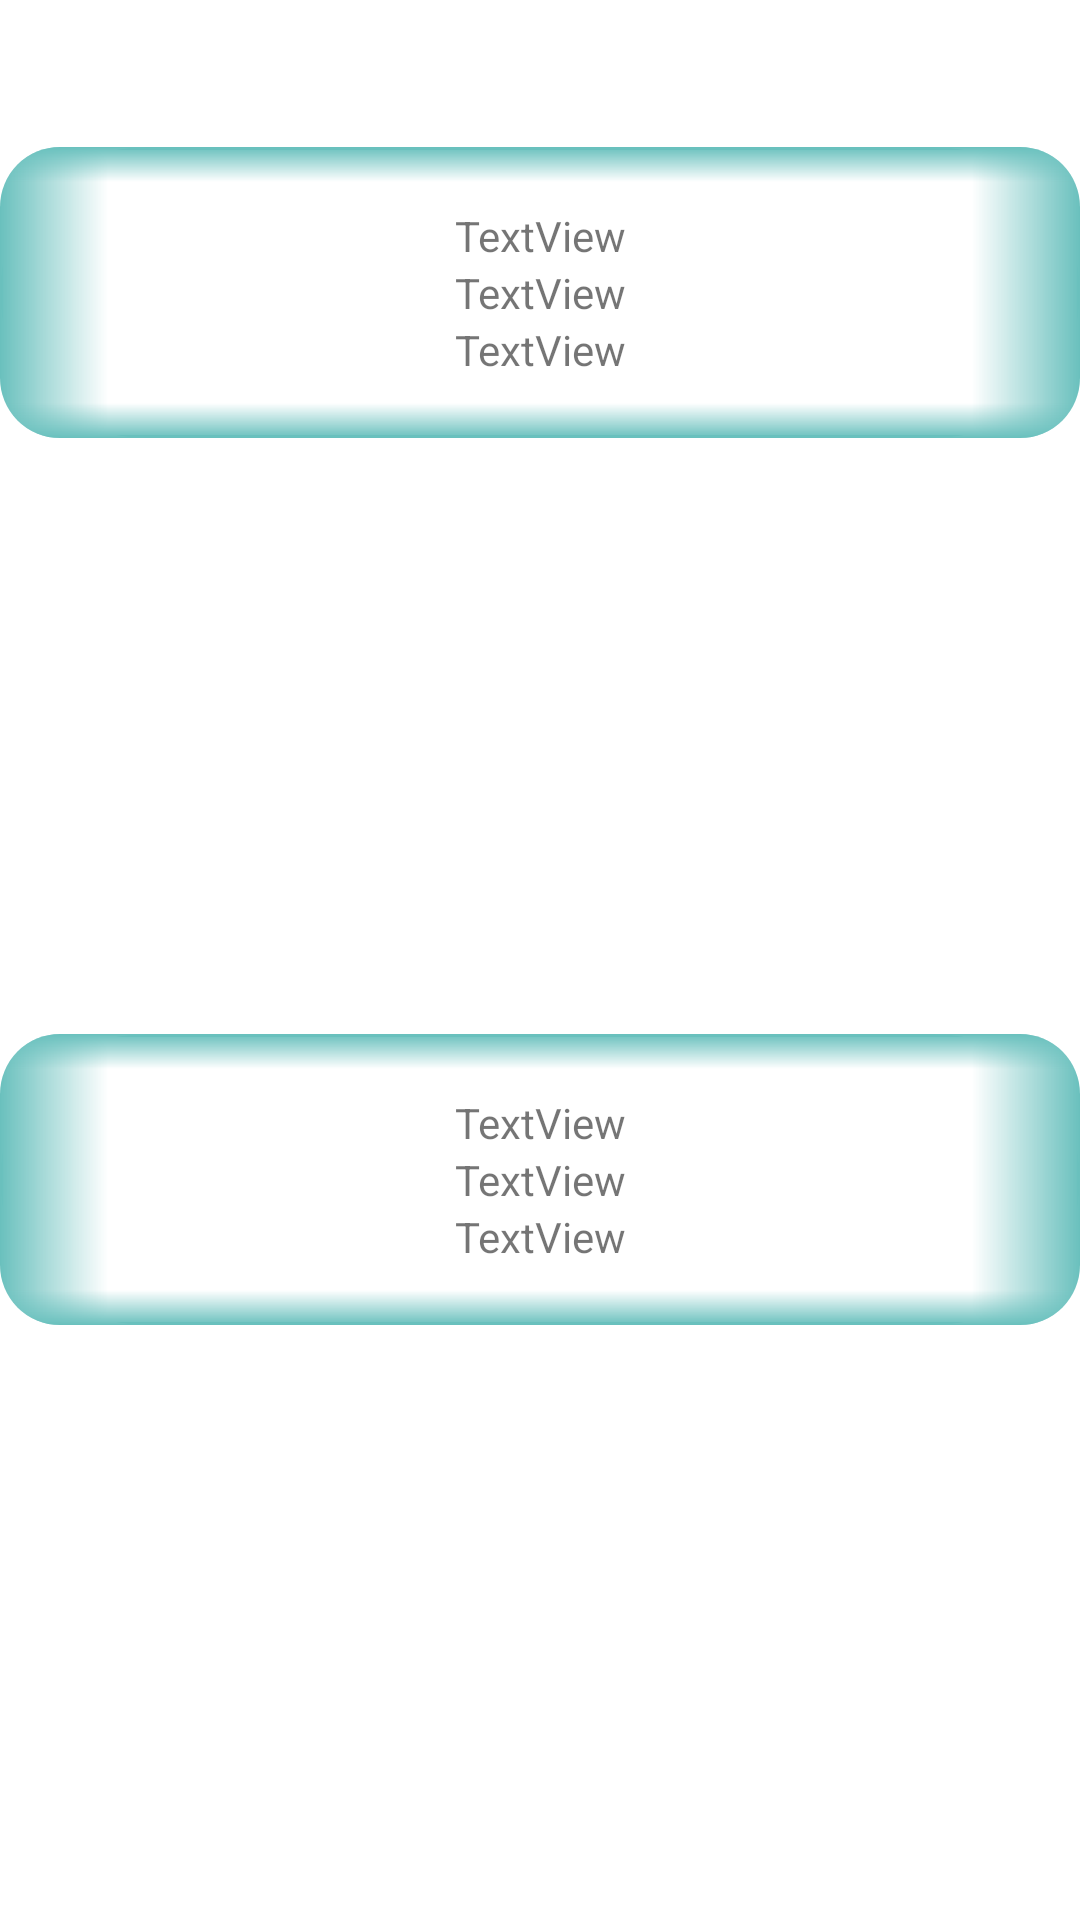

Produce the Android XML layout that renders to this screen, including the resource entries it uses.
<!-- AndroidManifest.xml: application theme Theme.StudTourism -->
<!-- res/layout/fragment_navigation.xml -->
<?xml version="1.0" encoding="utf-8"?>
<androidx.constraintlayout.widget.ConstraintLayout xmlns:android="http://schemas.android.com/apk/res/android"
    xmlns:app="http://schemas.android.com/apk/res-auto"
    xmlns:tools="http://schemas.android.com/tools"
    android:layout_width="match_parent"
    android:layout_height="wrap_content"
    android:layout_marginStart="10dp"
    android:layout_marginTop="10dp"
    android:layout_marginEnd="10dp"
    android:layout_marginBottom="10dp"
    tools:context=".ui.home.NavigationFragment">

    <ScrollView
        android:layout_width="match_parent"
        android:layout_height="match_parent"
        app:layout_constraintBottom_toBottomOf="parent"
        app:layout_constraintEnd_toEndOf="parent"
        app:layout_constraintStart_toStartOf="parent"
        app:layout_constraintTop_toTopOf="parent">

        <androidx.recyclerview.widget.RecyclerView
            android:id="@+id/storiesRcView"
            android:layout_width="match_parent"
            android:layout_height="wrap_content"
            android:orientation="horizontal"
            android:paddingTop="15dp"
            android:visibility="gone"
            tools:listitem="@layout/stories_item" >

        </androidx.recyclerview.widget.RecyclerView>
    </ScrollView>

    <LinearLayout
        android:id="@+id/service_layout1"
        android:layout_width="match_parent"
        android:layout_height="wrap_content"
        android:layout_marginTop="49dp"
        android:background="@drawable/shadow_rec"
        android:orientation="vertical"
        app:layout_constraintEnd_toEndOf="parent"
        app:layout_constraintStart_toStartOf="parent"
        app:layout_constraintTop_toTopOf="parent">

        <LinearLayout

            android:layout_width="match_parent"
            android:layout_height="match_parent"
            android:orientation="vertical"
            android:paddingStart="20dp"
            android:paddingTop="20dp"
            android:paddingEnd="20dp"
            android:paddingBottom="20dp">

            <TextView
                android:id="@+id/textView5"
                android:layout_width="match_parent"
                android:layout_height="wrap_content"
                android:gravity="center"
                android:text="TextView" />

            <TextView
                android:id="@+id/textView6"
                android:layout_width="match_parent"
                android:layout_height="wrap_content"
                android:gravity="center"
                android:text="TextView" />

            <TextView
                android:id="@+id/textView7"
                android:layout_width="match_parent"
                android:layout_height="wrap_content"
                android:gravity="center"
                android:text="TextView" />
        </LinearLayout>
    </LinearLayout>

    <LinearLayout
        android:layout_width="match_parent"
        android:layout_height="wrap_content"
        android:background="@drawable/shadow_rec"
        android:orientation="vertical"
        app:layout_constraintBottom_toBottomOf="parent"
        app:layout_constraintEnd_toEndOf="parent"
        app:layout_constraintStart_toStartOf="parent"
        app:layout_constraintTop_toBottomOf="@id/service_layout1">

        <LinearLayout
            android:layout_width="match_parent"
            android:layout_height="match_parent"
            android:orientation="vertical"
            android:paddingStart="20dp"
            android:paddingTop="20dp"
            android:paddingEnd="20dp"
            android:paddingBottom="20dp">

            <TextView
                android:id="@+id/feed_tv"
                android:layout_width="match_parent"
                android:layout_height="wrap_content"
                android:gravity="center"
                android:text="TextView" />

            <TextView
                android:id="@+id/tasks_tv"
                android:layout_width="match_parent"
                android:layout_height="wrap_content"
                android:gravity="center"
                android:text="TextView" />

            <TextView
                android:id="@+id/companion_tv"
                android:layout_width="match_parent"
                android:layout_height="wrap_content"
                android:gravity="center"
                android:text="TextView" />
        </LinearLayout>
    </LinearLayout>

</androidx.constraintlayout.widget.ConstraintLayout>
<!-- res/layout/stories_item.xml (included above) -->
<?xml version="1.0" encoding="utf-8"?>
<LinearLayout xmlns:android="http://schemas.android.com/apk/res/android"
    xmlns:app="http://schemas.android.com/apk/res-auto"
    android:layout_width="wrap_content"
    android:layout_height="wrap_content"
    android:layout_marginStart="5dp"
    android:layout_marginEnd="5dp">

    <androidx.cardview.widget.CardView
        android:layout_width="100dp"
        android:layout_height="100dp"
        app:cardBackgroundColor="@color/white"
        app:cardCornerRadius="250dp"
        app:layout_constraintBottom_toBottomOf="parent"
        app:layout_constraintEnd_toEndOf="parent"
        app:layout_constraintStart_toStartOf="parent"
        app:layout_constraintTop_toTopOf="parent">

        <androidx.cardview.widget.CardView
            android:layout_width="100dp"
            android:layout_height="100dp"
            android:layout_gravity="center"
            app:cardCornerRadius="250dp">

            <ImageView
                android:id="@+id/image"
                android:layout_width="100dp"
                android:layout_height="100dp"
                android:scaleType="centerCrop" />

        </androidx.cardview.widget.CardView>

    </androidx.cardview.widget.CardView>
</LinearLayout>
<!-- resources referenced by this layout -->
<resources>
  <color name="white">#FFFFFFFF</color>
  <!-- drawable shadow_rec: vector/xml drawable (drawable, 2219 chars, omitted) -->
  <style name="Theme.StudTourism" parent="Theme.MaterialComponents.DayNight.NoActionBar">
          
          <item name="colorPrimary">@color/main_green</item>
          <item name="colorPrimaryVariant">@color/purple_700</item>
          <item name="colorOnPrimary">@color/white</item>
          
          <item name="colorSecondary">@color/teal_200</item>
          <item name="colorSecondaryVariant">@color/teal_700</item>
          <item name="colorOnSecondary">@color/black</item>
          
          <item name="android:statusBarColor">?attr/colorPrimaryVariant</item>
          
      </style>
  <color name="main_green">#69C0BD</color>
  <color name="purple_700">#FF3700B3</color>
  <color name="teal_200">#FF03DAC5</color>
  <color name="teal_700">#FF018786</color>
  <color name="black">#FF000000</color>
</resources>
